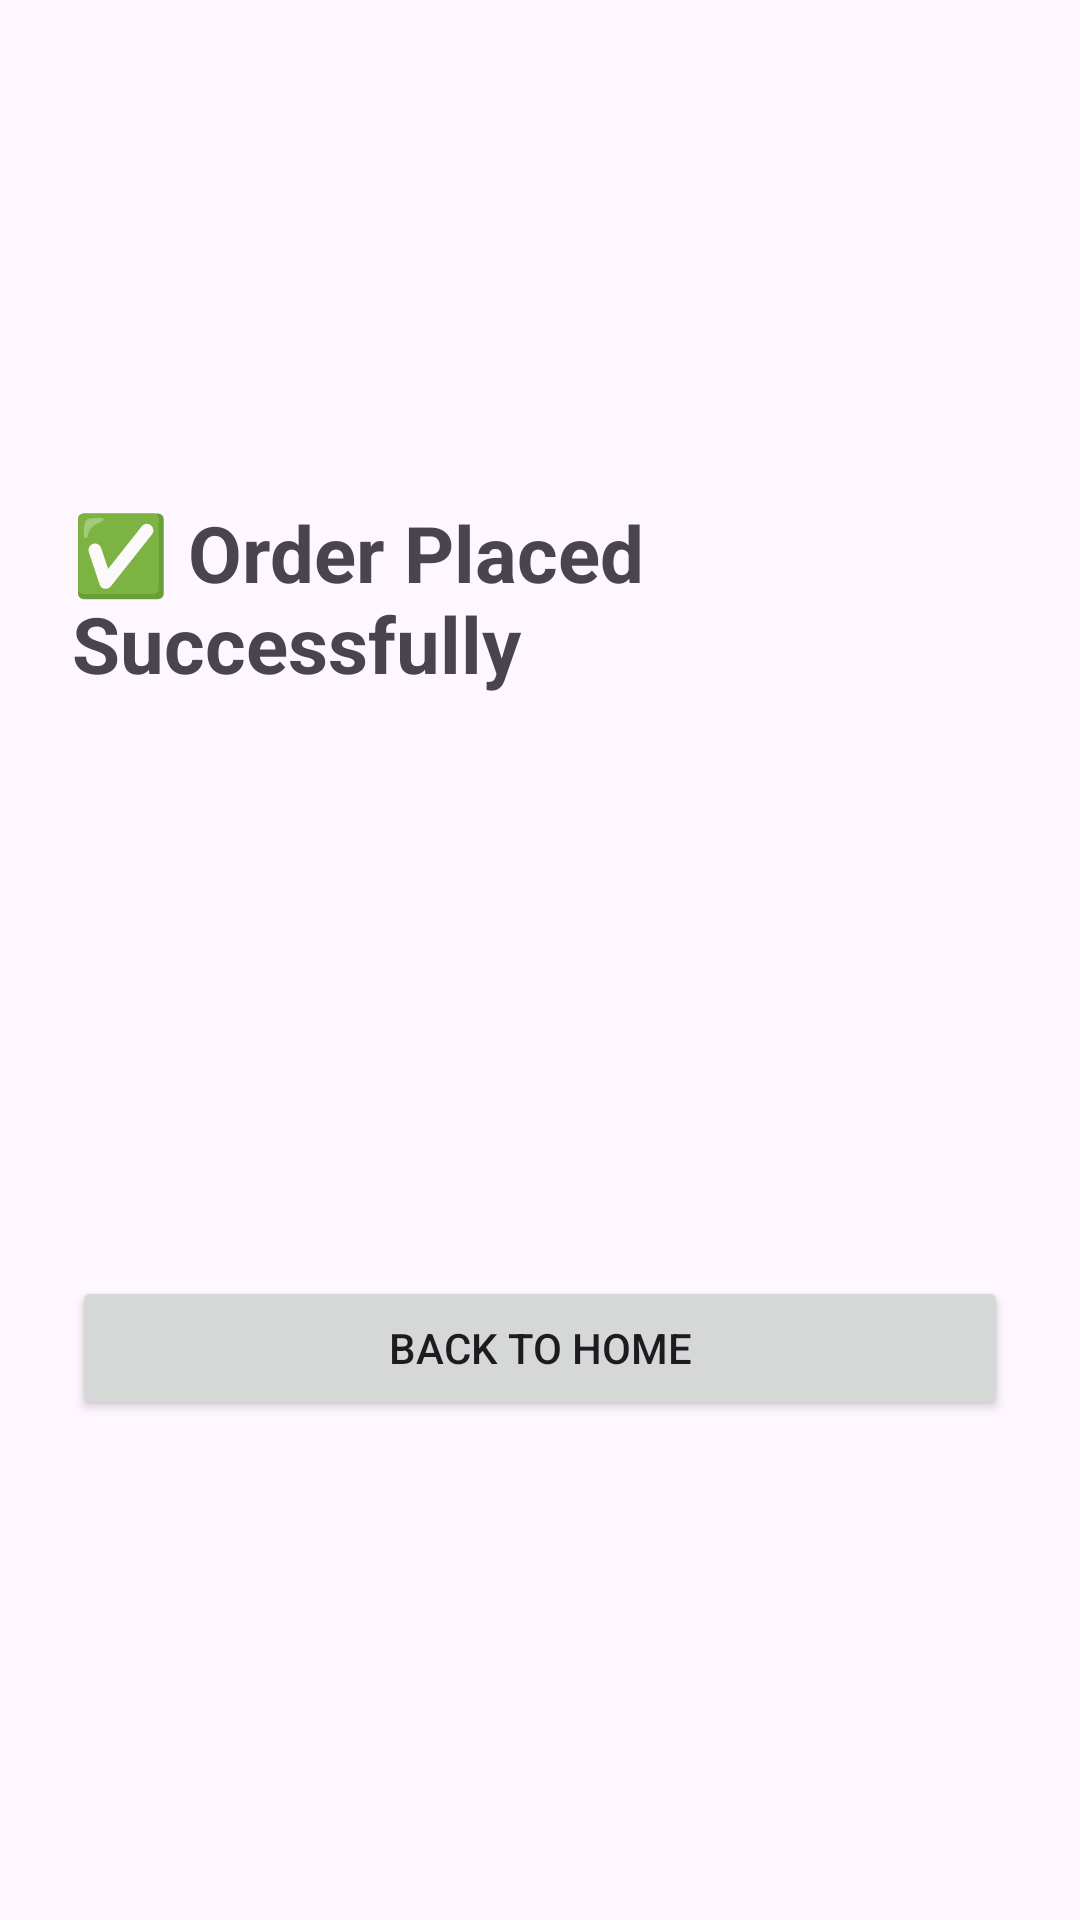

Layout XML and referenced resources for this Android screen:
<!-- AndroidManifest.xml: application theme Theme.MINIGROCERYDELIVERYAPP -->
<!-- res/layout/activity_order_success.xml -->
<?xml version="1.0" encoding="utf-8"?>
<LinearLayout xmlns:android="http://schemas.android.com/apk/res/android"
    xmlns:tools="http://schemas.android.com/tools"
    android:layout_width="match_parent"
    android:layout_height="match_parent"
    android:gravity="center"
    android:orientation="vertical"
    android:id="@+id/orderSuccess"
    android:padding="24dp"
    tools:context=".activities.OrderSuccessActivity">

    <TextView
        android:layout_width="wrap_content"
        android:layout_height="wrap_content"
        android:text="✅ Order Placed Successfully"
        android:textSize="26sp"
        android:textStyle="bold"
        android:layout_marginBottom="30dp"/>

    <TextView
        android:id="@+id/tvOrderId"
        android:layout_width="wrap_content"
        android:layout_height="wrap_content"
        android:textSize="18sp"
        android:layout_marginBottom="12dp"/>

    <TextView
        android:id="@+id/tvAddress"
        android:layout_width="wrap_content"
        android:layout_height="wrap_content"
        android:textSize="18sp"
        android:layout_marginBottom="12dp"/>

    <TextView
        android:id="@+id/tvPayment"
        android:layout_width="wrap_content"
        android:layout_height="wrap_content"
        android:textSize="18sp"
        android:layout_marginBottom="12dp"/>

    <TextView
        android:id="@+id/tvDeliveryTime"
        android:layout_width="wrap_content"
        android:layout_height="wrap_content"
        android:textSize="18sp"
        android:layout_marginBottom="30dp"/>

    <Button
        android:id="@+id/btnBackHome"
        android:layout_width="match_parent"
        android:layout_height="wrap_content"
        android:text="Back To Home"/>

</LinearLayout>
<!-- resources referenced by this layout -->
<resources>
  <style name="Theme.MINIGROCERYDELIVERYAPP" parent="Base.Theme.MINIGROCERYDELIVERYAPP" />
  <style name="Base.Theme.MINIGROCERYDELIVERYAPP" parent="Theme.Material3.DayNight.NoActionBar">
          
          
      </style>
</resources>
